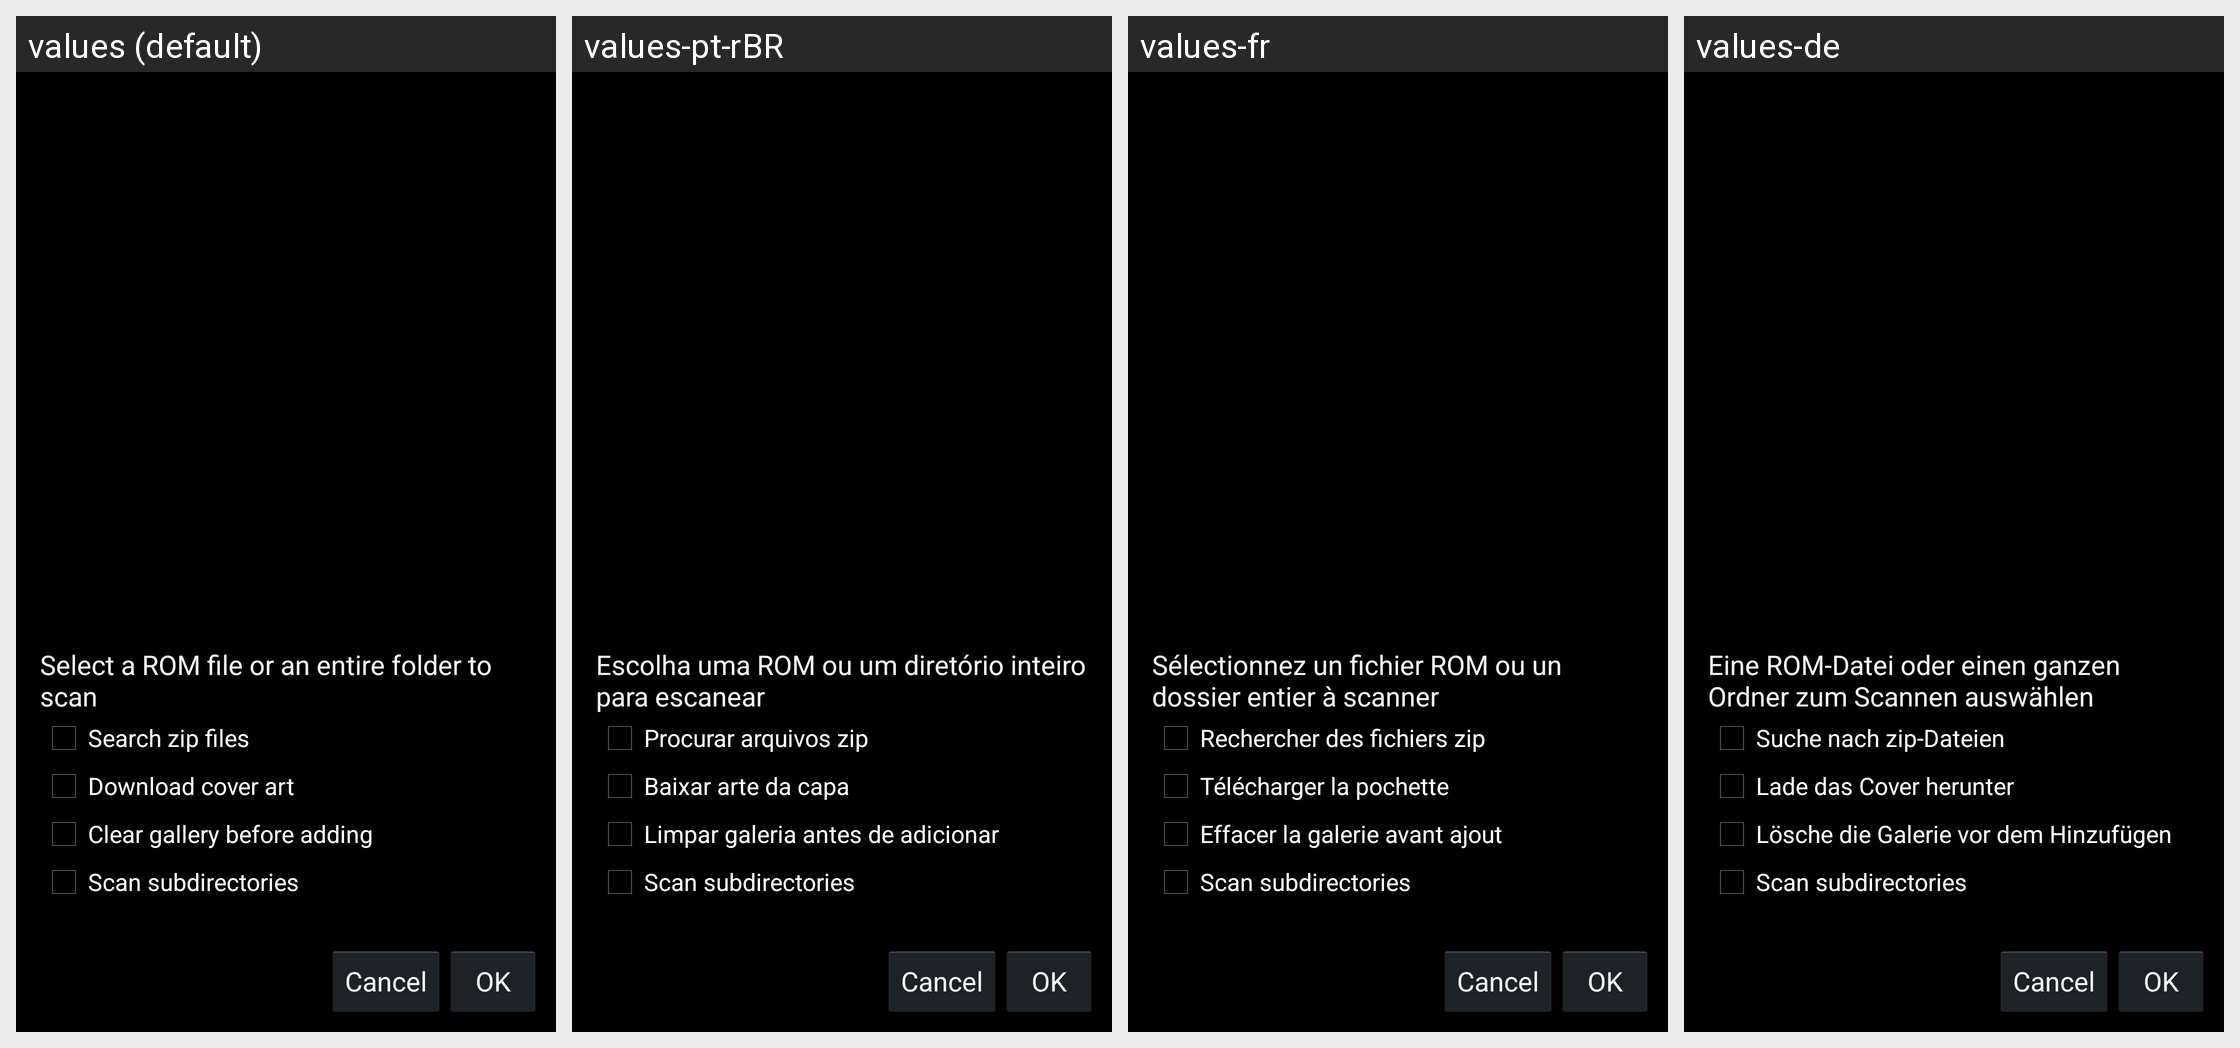

Translations of the strings shown on this Android screen, per locale in the grid:
Android screen res/layout/scan_roms_activity.xml rendered under 4 locales, left to right: values (default), values-pt-rBR, values-fr, values-de. Device: Nexus 5 (rendered at 1080×1920; each locale shown at half size, 540×960, under a caption strip naming it); theme appTheme.
Other locales in the repository, not shown: values-ar-rSA, values-ca, values-el, values-en-rGB, values-es, values-fi, values-gl, values-hr, values-hu, values-it, values-ja, values-nl, values-no, values-pl, values-pt, values-ru, values-sv, values-tr, values-uk.
Strings drawn on this screen, with the default value and each locale's value (text and hints the layout hard-codes, and strings that could not be matched under every locale, appear in the picture but are not listed):

scanRomsDialog_searchZips
  values: Search zip files
  values-pt-rBR: Procurar arquivos zip
  values-fr: Rechercher des fichiers zip
  values-de: Suche nach zip-Dateien

scanRomsDialog_clearGallery
  values: Clear gallery before adding
  values-pt-rBR: Limpar galeria antes de adicionar
  values-fr: Effacer la galerie avant ajout
  values-de: Lösche die Galerie vor dem Hinzufügen

scanRomsDialog_scanSubdirectories
  values: Scan subdirectories
  values-pt-rBR: Scan subdirectories  [not translated; the default value is used]
  values-fr: Scan subdirectories  [not translated; the default value is used]
  values-de: Scan subdirectories  [not translated; the default value is used]
